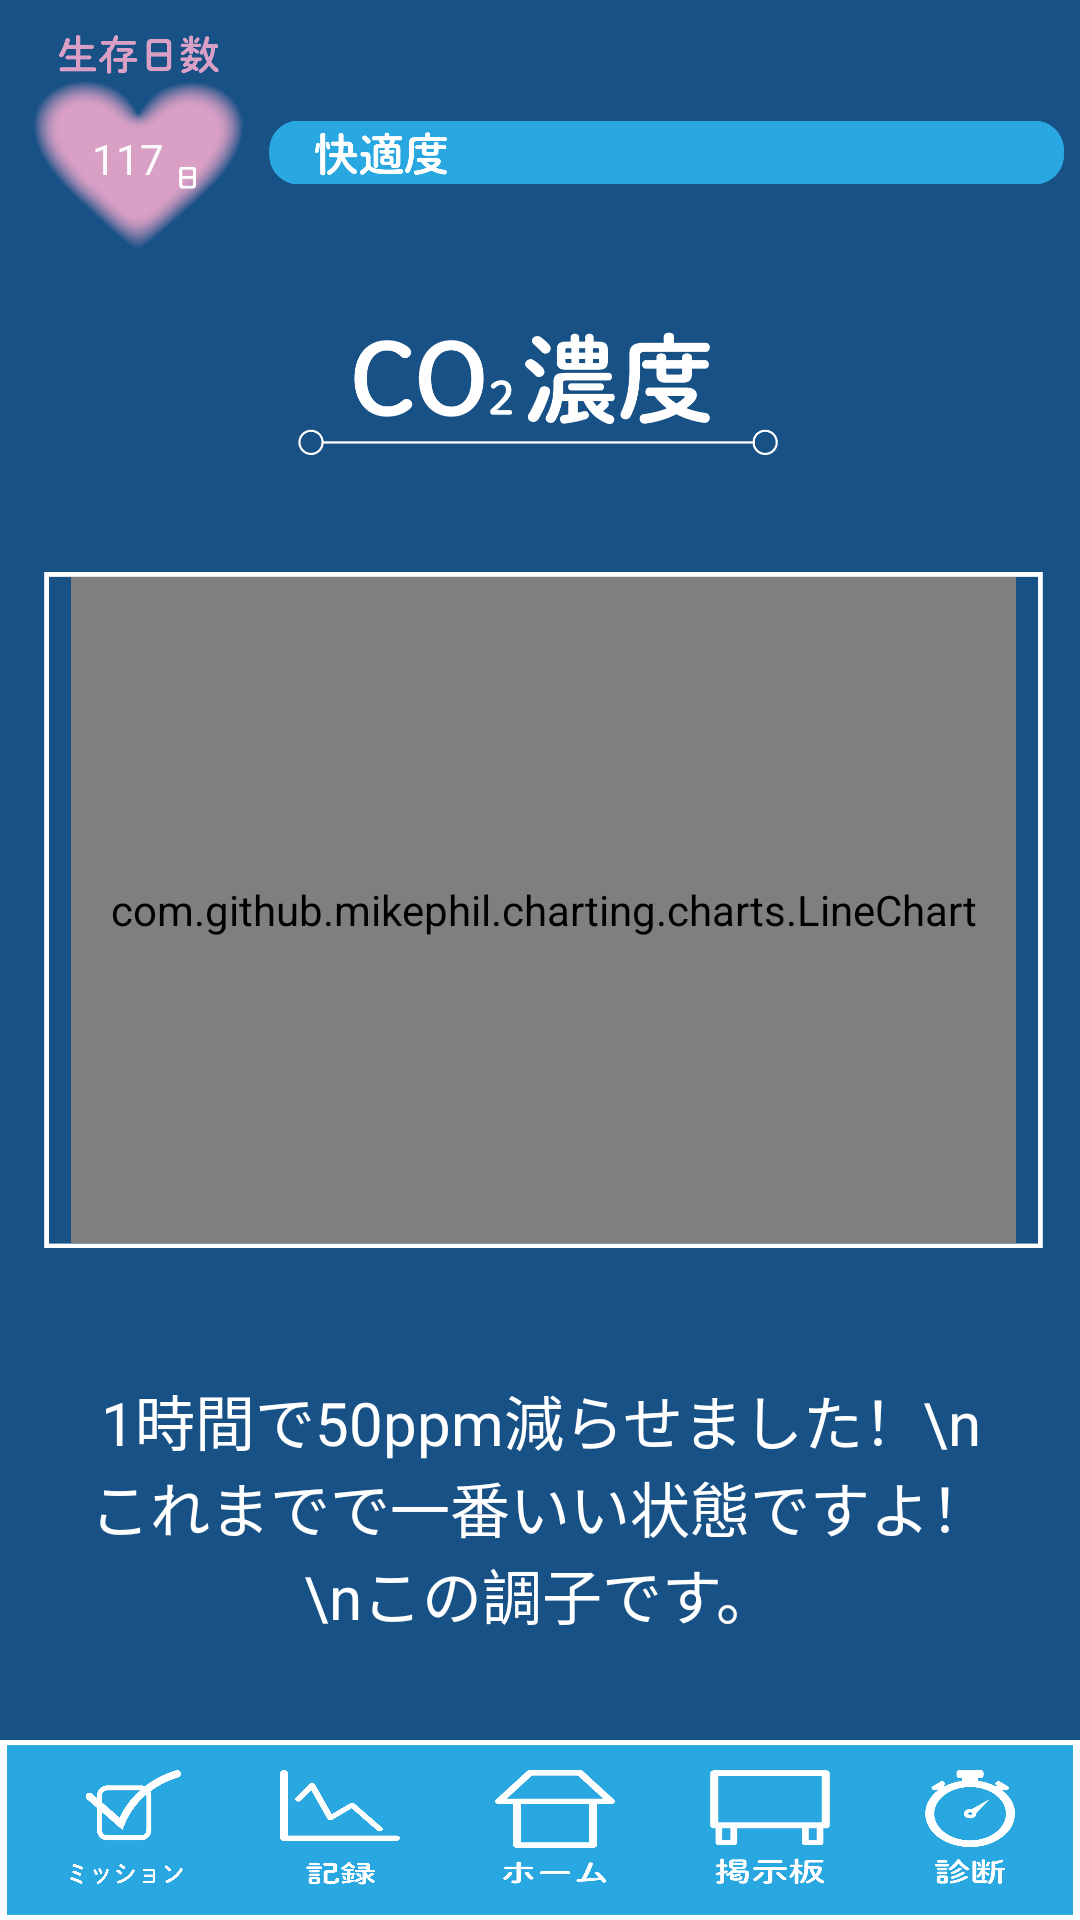

The Android layout XML behind this screen, and the referenced resources:
<!-- AndroidManifest.xml: application theme Theme.AppCompat.Light.NoActionBar -->
<!-- res/layout/activity_log.xml -->
<?xml version="1.0" encoding="utf-8"?>
<androidx.constraintlayout.widget.ConstraintLayout
    xmlns:android="http://schemas.android.com/apk/res/android"
    xmlns:app="http://schemas.android.com/apk/res-auto"
    xmlns:tools="http://schemas.android.com/tools"
    android:layout_width="match_parent"
    android:layout_height="match_parent"
    tools:context=".LogActivity">

    <ImageView
        android:id="@+id/main_background"
        android:layout_width="match_parent"
        android:layout_height="match_parent"
        android:scaleType="centerCrop"
        android:src="@drawable/log_background"
        tools:layout_editor_absoluteX="0dp"
        tools:layout_editor_absoluteY="-404dp" />

    <ImageView
        android:id="@+id/lifeday"
        android:layout_width="75dp"
        android:layout_height="73dp"
        android:src="@drawable/lifeday_icon"
        app:layout_constraintBottom_toBottomOf="parent"
        app:layout_constraintEnd_toStartOf="@+id/comfort_var"
        app:layout_constraintHorizontal_bias="0.586"
        app:layout_constraintStart_toStartOf="parent"
        app:layout_constraintTop_toTopOf="parent"
        app:layout_constraintVertical_bias="0.02" />

    <TextView
        android:id="@+id/lifeday_num"
        android:layout_width="wrap_content"
        android:layout_height="wrap_content"
        android:layout_marginStart="11dp"
        android:text="117"
        android:textColor="#FBFBFB"
        app:layout_constraintBottom_toBottomOf="@+id/lifeday"
        app:layout_constraintEnd_toEndOf="@+id/lifeday"
        app:layout_constraintHorizontal_bias="0.275"
        app:layout_constraintStart_toStartOf="@+id/lifeday"
        app:layout_constraintTop_toTopOf="@+id/lifeday"
        app:layout_constraintVertical_bias="0.592" />

    <ImageView
        android:id="@+id/comfort_var"
        android:layout_width="265dp"
        android:layout_height="79dp"
        android:src="@drawable/comfort_var100"
        app:layout_constraintBottom_toBottomOf="parent"
        app:layout_constraintEnd_toEndOf="parent"
        app:layout_constraintHorizontal_bias="0.945"
        app:layout_constraintStart_toStartOf="parent"
        app:layout_constraintTop_toTopOf="parent"
        app:layout_constraintVertical_bias="0.02" />


    <ImageView
        android:id="@+id/title"
        android:layout_width="160dp"
        android:layout_height="70dp"
        android:src="@drawable/log_title"
        app:layout_constraintBottom_toBottomOf="parent"
        app:layout_constraintHorizontal_bias="0.497"
        app:layout_constraintLeft_toLeftOf="parent"
        app:layout_constraintRight_toRightOf="parent"
        app:layout_constraintTop_toTopOf="parent"
        app:layout_constraintVertical_bias="0.171" />

    <ImageView
        android:id="@+id/waku"
        android:layout_width="333dp"
        android:layout_height="272dp"
        android:src="@drawable/log_waku"
        app:layout_constraintBottom_toBottomOf="parent"
        app:layout_constraintHorizontal_bias="0.542"
        app:layout_constraintLeft_toLeftOf="parent"
        app:layout_constraintRight_toRightOf="parent"
        app:layout_constraintTop_toBottomOf="@+id/title"
        app:layout_constraintVertical_bias="0.0" />

    <TextView
        android:id="@+id/test"
        android:layout_width="302dp"
        android:layout_height="93dp"
        android:layout_margin="10dp"
        android:text="1時間で50ppm減らせました！\nこれまでで一番いい状態ですよ！\nこの調子です。"
        android:textColor="#FFFFFF"
        android:textSize="20sp"
        app:layout_constraintBottom_toBottomOf="parent"
        app:layout_constraintHorizontal_bias="0.5"
        app:layout_constraintLeft_toLeftOf="parent"
        app:layout_constraintRight_toRightOf="parent"
        app:layout_constraintTop_toBottomOf="@+id/waku"
        app:layout_constraintVertical_bias="0.107"
        android:gravity="center_horizontal"/>

    <com.github.mikephil.charting.charts.LineChart
        android:id="@+id/lineChart"
        android:layout_width="315dp"
        android:layout_height="222dp"
        app:layout_constraintBottom_toBottomOf="@+id/waku"
        app:layout_constraintEnd_toEndOf="@+id/waku"
        app:layout_constraintStart_toStartOf="@+id/waku"
        app:layout_constraintTop_toBottomOf="@+id/title" />

    <LinearLayout
        android:layout_width="match_parent"
        android:layout_height="60dp"
        android:background="@drawable/iconbar_background"
        android:orientation="horizontal"
        app:layout_constraintBottom_toBottomOf="@+id/main_background">


        <Space
            android:layout_width="wrap_content"
            android:layout_height="wrap_content"
            android:layout_weight="1"/>
        <ImageButton
            android:id="@+id/mission_button"
            android:layout_width="40dp"
            android:layout_height="40dp"
            android:layout_margin="10dp"


            android:background="@drawable/mission_icon">

        </ImageButton>
        <Space
            android:layout_width="wrap_content"
            android:layout_height="wrap_content"
            android:layout_weight="1"/>

        <ImageButton
            android:id="@+id/log_button"
            android:layout_width="40dp"
            android:layout_height="40dp"
            android:layout_margin="10dp"

            android:background="@drawable/log_icon">

        </ImageButton>
        <Space
            android:layout_width="wrap_content"
            android:layout_height="wrap_content"
            android:layout_weight="1"/>

        <ImageButton
            android:id="@+id/home_button"
            android:layout_width="40dp"
            android:layout_height="40dp"
            android:layout_margin="10dp"

            android:background="@drawable/home_icon">

        </ImageButton>
        <Space
            android:layout_width="wrap_content"
            android:layout_height="wrap_content"
            android:layout_weight="1"/>

        <ImageButton
            android:id="@+id/board_button"
            android:layout_width="40dp"
            android:layout_height="40dp"
            android:layout_margin="10dp"

            android:background="@drawable/board_iconbar">

        </ImageButton>
        <Space
            android:layout_width="wrap_content"
            android:layout_height="wrap_content"
            android:layout_weight="1"/>
        <ImageButton
            android:id="@+id/diagnose_button"
            android:layout_width="30dp"
            android:layout_height="40dp"
            android:layout_margin="10dp"

            android:background="@drawable/diagnose_icon">

        </ImageButton>
        <Space
            android:layout_width="wrap_content"
            android:layout_height="wrap_content"
            android:layout_weight="1"/>

    </LinearLayout>


</androidx.constraintlayout.widget.ConstraintLayout>
<!-- resources referenced by this layout -->
<resources>
  <!-- drawable board_iconbar: png bitmap (drawable, 6444 bytes) -->
  <!-- drawable comfort_var100: png bitmap (drawable-v24, 12355 bytes) -->
  <!-- drawable diagnose_icon: png bitmap (drawable, 9725 bytes) -->
  <!-- drawable home_icon: png bitmap (drawable, 4846 bytes) -->
  <!-- drawable iconbar_background: png bitmap (drawable, 13633 bytes) -->
  <!-- drawable lifeday_icon: png bitmap (drawable, 38035 bytes) -->
  <!-- drawable log_background: png bitmap (drawable-v24, 80419 bytes) -->
  <!-- drawable log_icon: png bitmap (drawable-v24, 11391 bytes) -->
  <!-- drawable log_title: png bitmap (drawable-v24, 14335 bytes) -->
  <!-- drawable log_waku: png bitmap (drawable-v24, 20590 bytes) -->
  <!-- drawable mission_icon: png bitmap (drawable-v24, 14047 bytes) -->
</resources>
